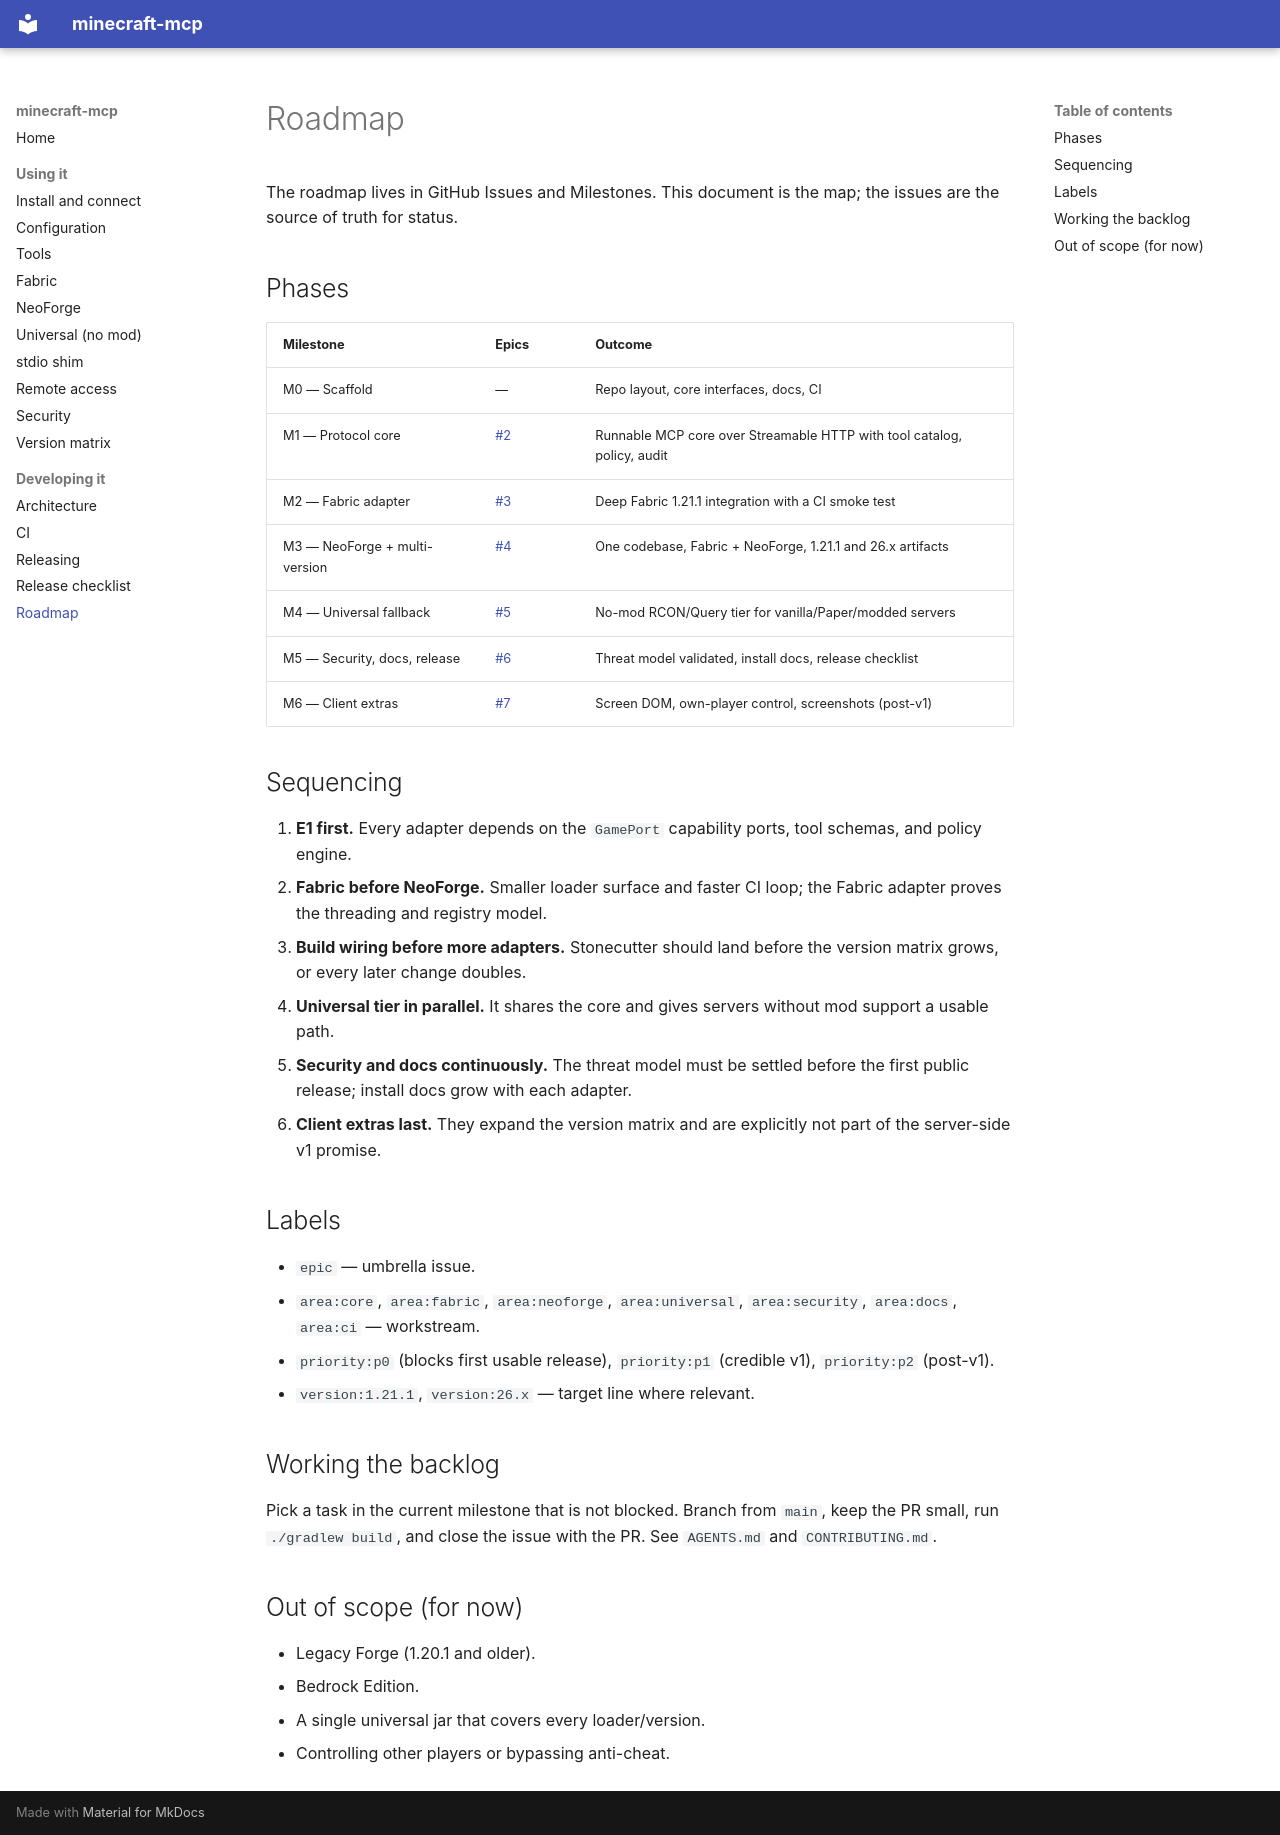

repository: aomarai/minecraft-mcp · page: roadmap/index.html · generator: mkdocs

# Roadmap

The roadmap lives in GitHub Issues and Milestones. This document is the map; the issues are the
source of truth for status.

## Phases

| Milestone | Epics | Outcome |
|---|---|---|
| M0 — Scaffold | — | Repo layout, core interfaces, docs, CI |
| M1 — Protocol core | [#2](https://github.com/aomarai/minecraft-mcp/issues/2) | Runnable MCP core over Streamable HTTP with tool catalog, policy, audit |
| M2 — Fabric adapter | [#3](https://github.com/aomarai/minecraft-mcp/issues/3) | Deep Fabric 1.21.1 integration with a CI smoke test |
| M3 — NeoForge + multi-version | [#4](https://github.com/aomarai/minecraft-mcp/issues/4) | One codebase, Fabric + NeoForge, 1.21.1 and 26.x artifacts |
| M4 — Universal fallback | [#5](https://github.com/aomarai/minecraft-mcp/issues/5) | No-mod RCON/Query tier for vanilla/Paper/modded servers |
| M5 — Security, docs, release | [#6](https://github.com/aomarai/minecraft-mcp/issues/6) | Threat model validated, install docs, release checklist |
| M6 — Client extras | [#7](https://github.com/aomarai/minecraft-mcp/issues/7) | Screen DOM, own-player control, screenshots (post-v1) |

## Sequencing

1. **E1 first.** Every adapter depends on the `GamePort` capability ports, tool schemas, and policy engine.
2. **Fabric before NeoForge.** Smaller loader surface and faster CI loop; the Fabric adapter
   proves the threading and registry model.
3. **Build wiring before more adapters.** Stonecutter should land before the version
   matrix grows, or every later change doubles.
4. **Universal tier in parallel.** It shares the core and gives servers without mod support a
   usable path.
5. **Security and docs continuously.** The threat model must be settled before the first public
   release; install docs grow with each adapter.
6. **Client extras last.** They expand the version matrix and are explicitly not part of the
   server-side v1 promise.

## Labels

- `epic` — umbrella issue.
- `area:core`, `area:fabric`, `area:neoforge`, `area:universal`, `area:security`, `area:docs`,
  `area:ci` — workstream.
- `priority:p0` (blocks first usable release), `priority:p1` (credible v1), `priority:p2`
  (post-v1).
- `version:1.21.1`, `version:26.x` — target line where relevant.

## Working the backlog

Pick a task in the current milestone that is not blocked. Branch from `main`, keep the PR small,
run `./gradlew build`, and close the issue with the PR. See `AGENTS.md` and `CONTRIBUTING.md`.

## Out of scope (for now)

- Legacy Forge (1.20.1 and older).
- Bedrock Edition.
- A single universal jar that covers every loader/version.
- Controlling other players or bypassing anti-cheat.
